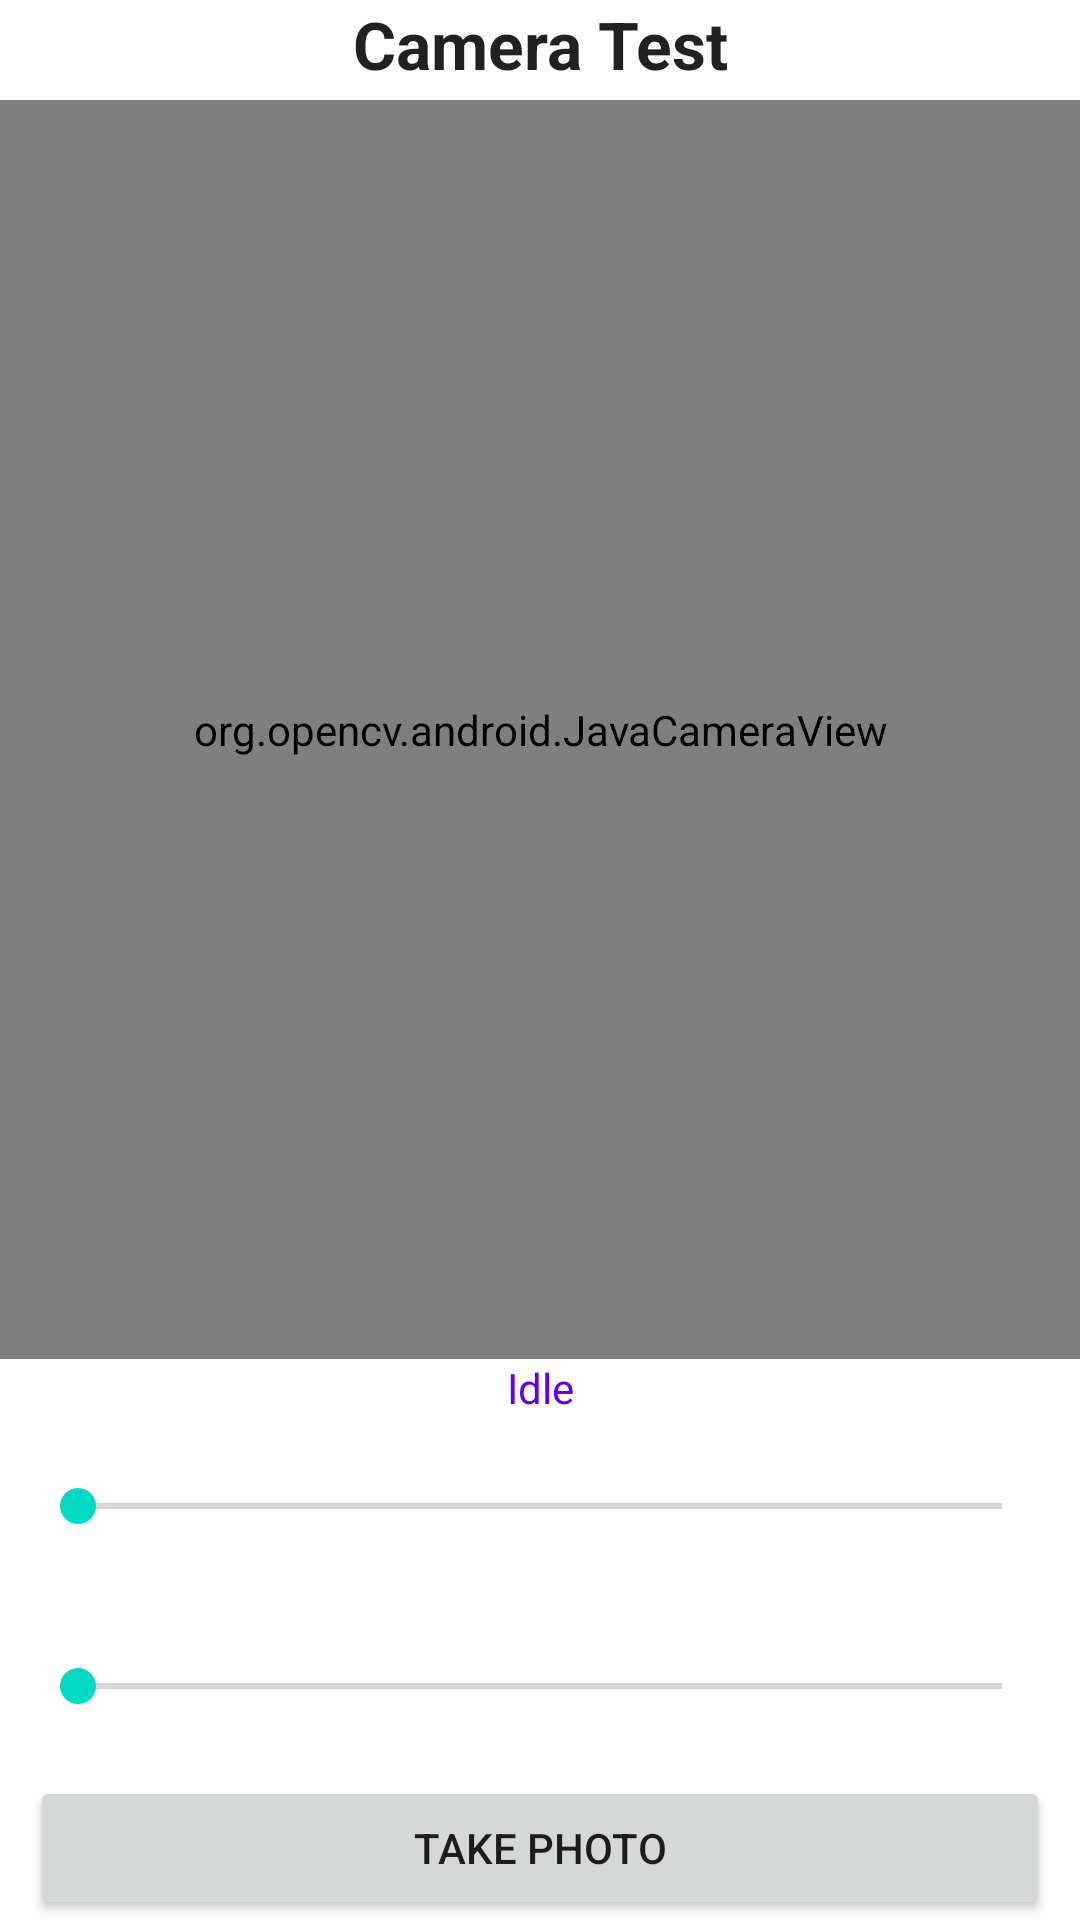

This screen was rendered from an Android layout file. Write that file and the resources it references.
<!-- AndroidManifest.xml: application theme Theme.Iconograph -->
<!-- res/layout/activity_main.xml -->
<?xml version="1.0" encoding="utf-8"?>
<androidx.constraintlayout.widget.ConstraintLayout xmlns:android="http://schemas.android.com/apk/res/android"
    xmlns:app="http://schemas.android.com/apk/res-auto"
    xmlns:tools="http://schemas.android.com/tools"
    android:layout_width="match_parent"
    android:layout_height="match_parent"
    tools:context=".MainActivity">

    <LinearLayout
        android:layout_width="match_parent"
        android:layout_height="match_parent"
        android:orientation="vertical"
        app:layout_constraintBottom_toBottomOf="parent"
        app:layout_constraintEnd_toEndOf="parent"
        app:layout_constraintStart_toStartOf="parent"
        app:layout_constraintTop_toTopOf="parent">

        <TextView
            android:id="@+id/label1"
            android:layout_width="match_parent"
            android:layout_height="100px"
            android:text="Camera Test"
            android:textAlignment="center"
            android:textAppearance="@style/TextAppearance.AppCompat.Large"
            android:textStyle="bold" />

        <org.opencv.android.JavaCameraView
            android:id="@+id/color_blob_detection_activity_surface_view"
            android:layout_width="match_parent"
            android:layout_height="match_parent"
            android:layout_weight="1" />

        <LinearLayout
            android:layout_width="match_parent"
            android:layout_height="wrap_content"
            android:layout_weight="0"
            android:orientation="vertical"
            android:paddingHorizontal="10dp">

            <TextView
                android:id="@+id/textViewStatus"
                android:layout_width="match_parent"
                android:layout_height="wrap_content"
                android:text="Idle"
                android:textAlignment="center"
                android:textColor="@color/purple_500" />

            <SeekBar
                android:id="@+id/seekBar1"
                android:layout_width="match_parent"
                android:layout_height="60dp" />

            <SeekBar
                android:id="@+id/seekBar2"
                android:layout_width="match_parent"
                android:layout_height="60dp" />

            <Button
                android:id="@+id/buttonPhoto"
                android:layout_width="match_parent"
                android:layout_height="wrap_content"
                android:text="Take Photo" />

        </LinearLayout>

    </LinearLayout>

</androidx.constraintlayout.widget.ConstraintLayout>
<!-- resources referenced by this layout -->
<resources>
  <color name="purple_500">#FF6200EE</color>
  <style name="Theme.Iconograph" parent="Theme.MaterialComponents.DayNight.DarkActionBar">
          
          <item name="colorPrimary">@color/purple_500</item>
          <item name="colorPrimaryVariant">@color/purple_700</item>
          <item name="colorOnPrimary">@color/white</item>
          
          <item name="colorSecondary">@color/teal_200</item>
          <item name="colorSecondaryVariant">@color/teal_700</item>
          <item name="colorOnSecondary">@color/black</item>
          
          <item name="android:statusBarColor" tools:targetApi="l">?attr/colorPrimaryVariant</item>
          
      </style>
  <color name="purple_700">#FF3700B3</color>
  <color name="white">#FFFFFFFF</color>
  <color name="teal_200">#FF03DAC5</color>
  <color name="teal_700">#FF018786</color>
  <color name="black">#FF000000</color>
</resources>
